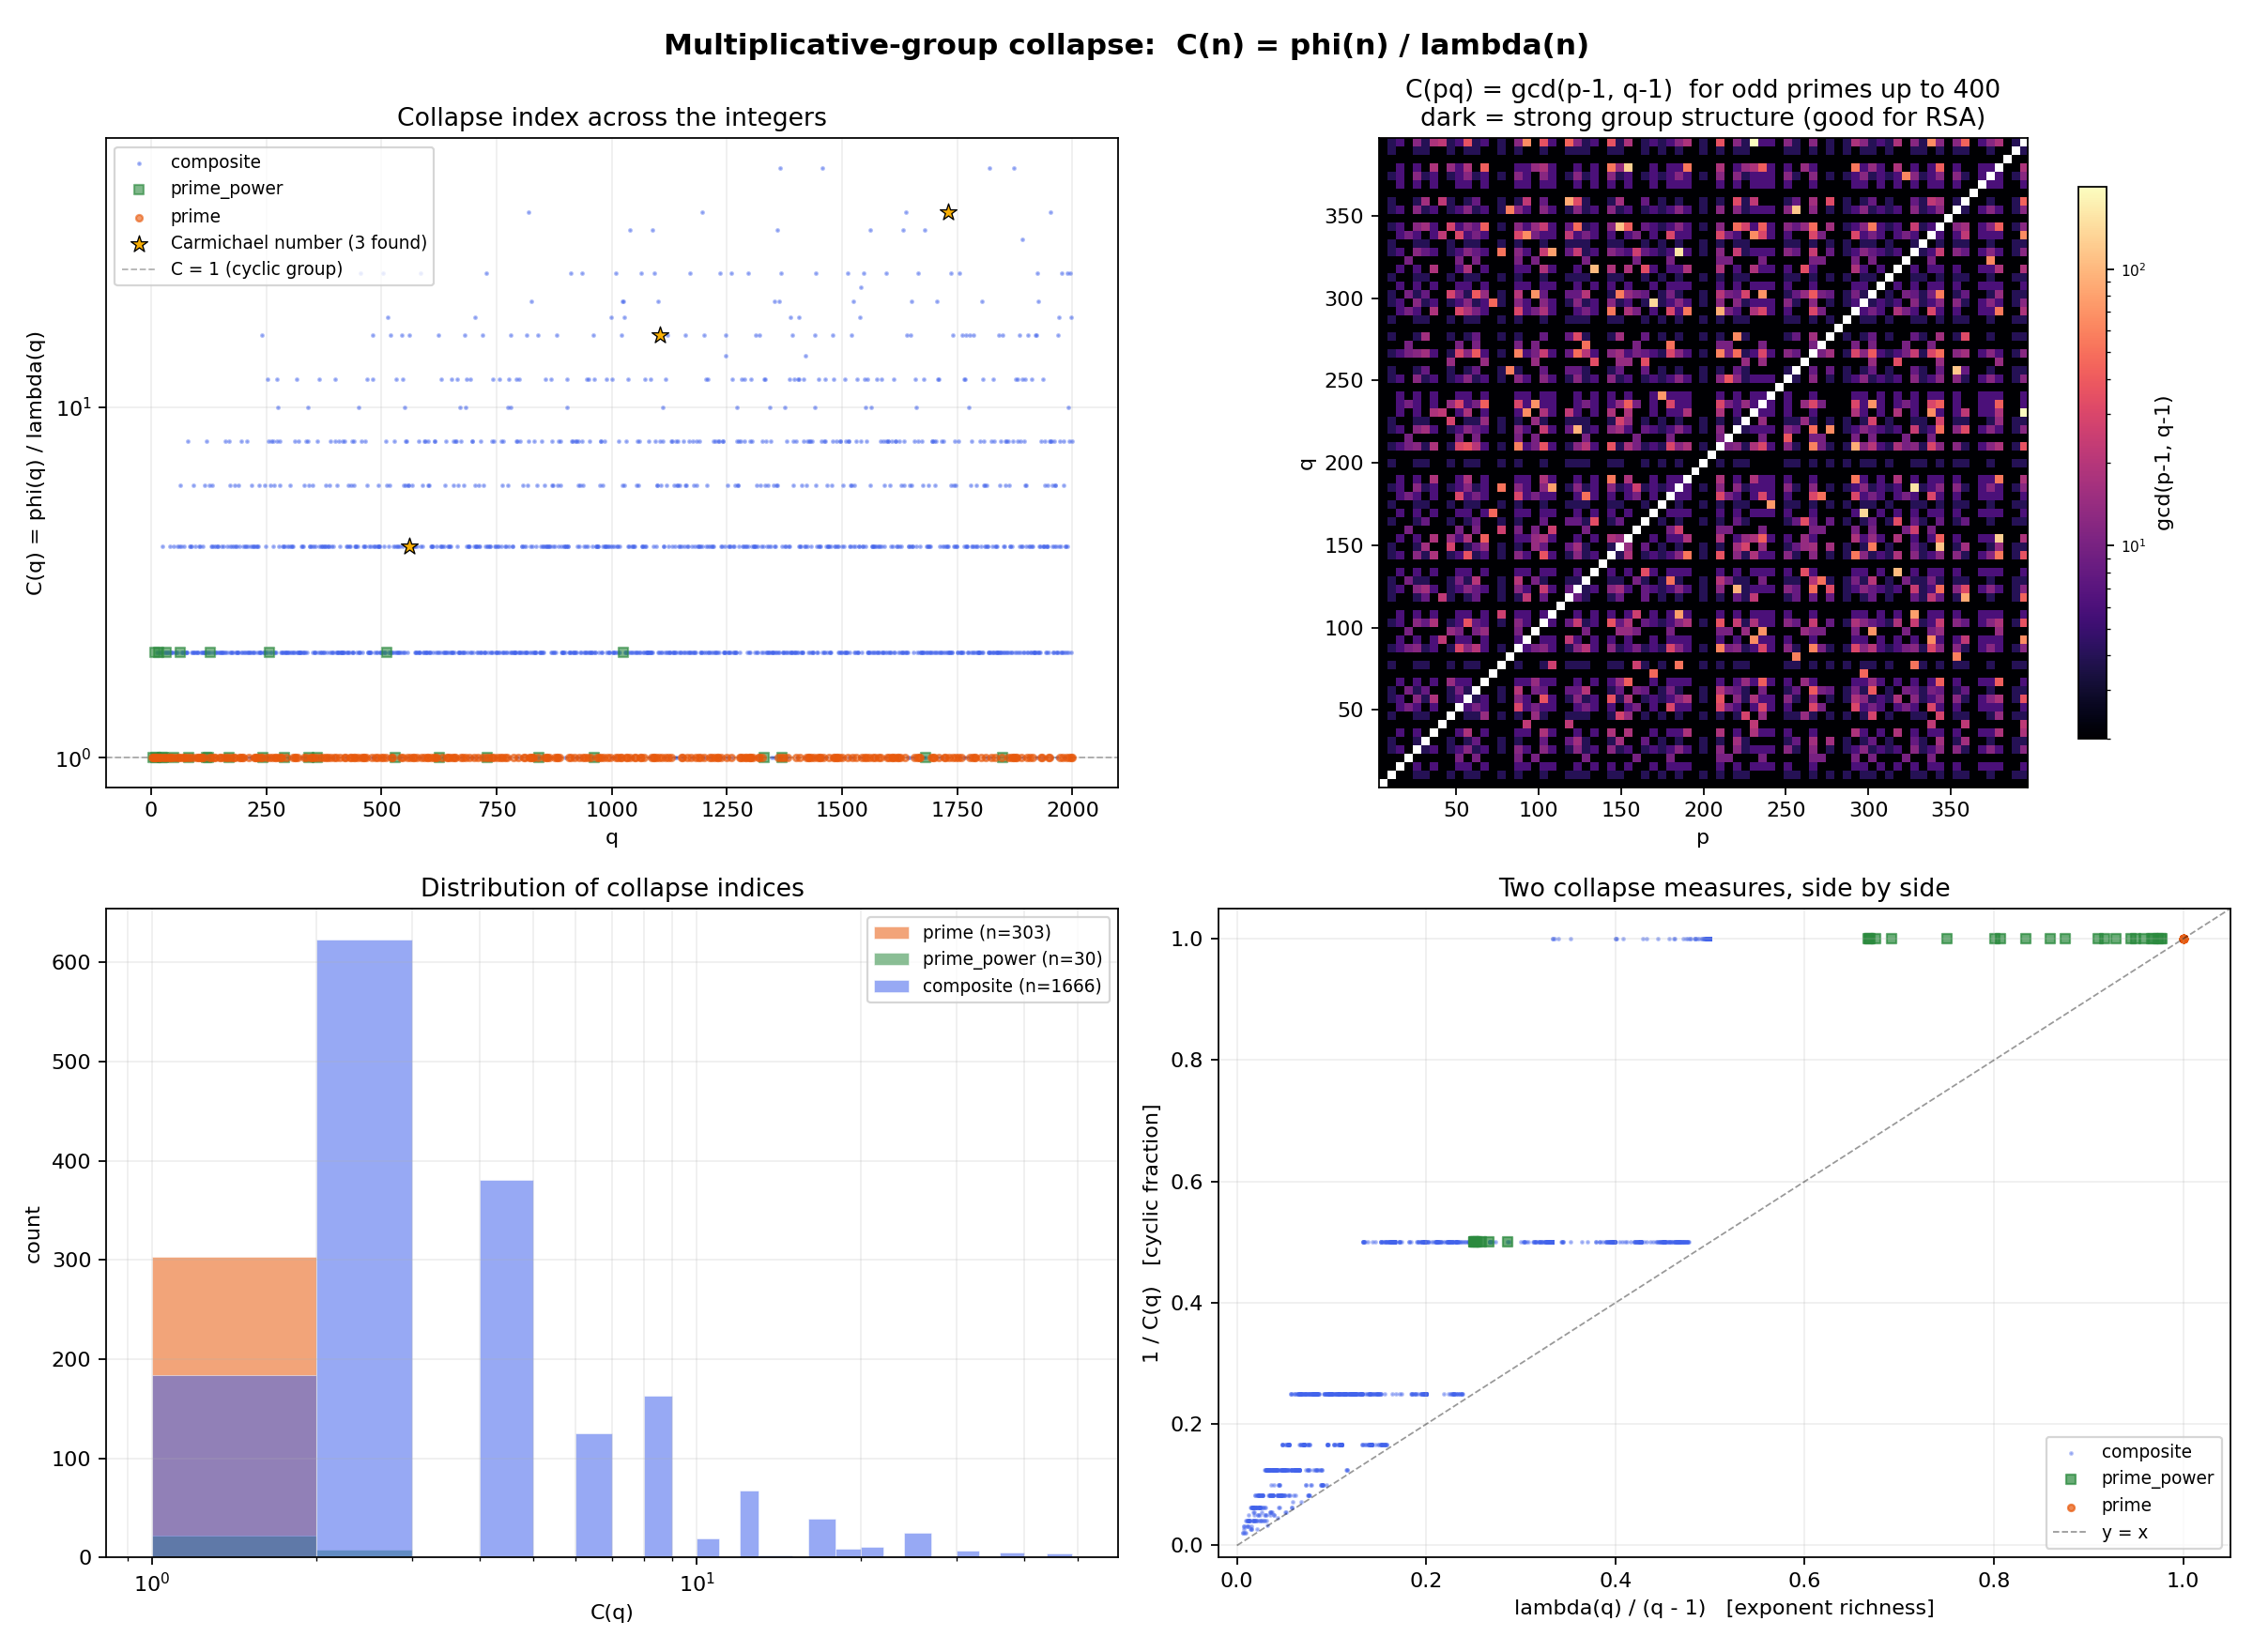

Here is the Python script that generated this plot:
#!/usr/bin/env python3
"""
group_structure.py

Visualize multiplicative-group collapse via the index

    C(n) = phi(n) / lambda(n)

For semiprimes n = p*q this reduces to gcd(p-1, q-1), which is exactly the
quantity controlling RSA's resistance to small-subgroup and short-cycle
attacks. For general n, C(n) counts how many cyclic factors the group
(Z/nZ)* decomposes into beyond its largest one.

Generates a 4-panel teaching figure: group_structure.png
  1. C(n) across q   -- structural collapse vs. n
  2. Semiprime heatmap of log2 gcd(p-1, q-1)  -- the cryptographic map
  3. Distribution of C(n) by structural kind
  4. lambda(n)/(n-1) vs. 1/C(n)  -- two views of the same collapse
"""

from __future__ import annotations

import math
from typing import Sequence

import matplotlib.pyplot as plt
import numpy as np
from matplotlib.colors import LogNorm

from lambda_ratio_explorer import (
    carmichael_lambda,
    collapse_index,
    euler_totient,
    factorize,
    is_carmichael,
    is_prime,
    kind,
)

Q_MAX = 2000
HEATMAP_PRIMES_UP_TO = 400


def primes_up_to(limit: int) -> list[int]:
    if limit < 2:
        return []
    sieve = [True] * (limit + 1)
    sieve[0] = sieve[1] = False
    for i in range(2, int(limit**0.5) + 1):
        if sieve[i]:
            for j in range(i * i, limit + 1, i):
                sieve[j] = False
    return [i for i, b in enumerate(sieve) if b]


def panel_collapse_scan(ax: plt.Axes, q_max: int) -> None:
    """Panel 1: C(q) vs q, colored by structural kind."""
    qs = list(range(2, q_max + 1))
    kinds = [kind(q) for q in qs]
    cs = [collapse_index(q) for q in qs]

    by_kind: dict[str, tuple[list[int], list[int]]] = {
        "prime": ([], []),
        "prime_power": ([], []),
        "composite": ([], []),
    }
    for q, k, c in zip(qs, kinds, cs):
        by_kind[k][0].append(q)
        by_kind[k][1].append(c)

    style = {
        "prime":       {"color": "#e8590c", "s": 10, "marker": "o", "alpha": 0.6, "zorder": 4},
        "prime_power": {"color": "#2b8a3e", "s": 22, "marker": "s", "alpha": 0.6, "zorder": 3},
        "composite":   {"color": "#4263eb", "s":  6, "marker": ".", "alpha": 0.4, "zorder": 2},
    }
    for k in ("composite", "prime_power", "prime"):
        xs, ys = by_kind[k]
        ax.scatter(xs, ys, label=k, **style[k])

    carmichaels = [(q, c) for q, c in zip(qs, cs) if is_carmichael(q)]
    if carmichaels:
        cx, cy = zip(*carmichaels)
        ax.scatter(cx, cy, s=70, marker="*", color="#fab005",
                   edgecolor="black", linewidth=0.6, zorder=5,
                   label=f"Carmichael number ({len(carmichaels)} found)")

    ax.set_yscale("symlog", linthresh=1)
    ax.set_xlabel("q")
    ax.set_ylabel("C(q) = phi(q) / lambda(q)")
    ax.set_title("Collapse index across the integers")
    ax.axhline(1, color="black", ls="--", alpha=0.3, linewidth=0.8,
               label="C = 1 (cyclic group)")
    ax.legend(fontsize="small", loc="upper left")
    ax.grid(True, alpha=0.2, which="both")


def panel_semiprime_heatmap(ax: plt.Axes, prime_limit: int) -> None:
    """Panel 2: heatmap of log2 gcd(p-1, q-1) over odd prime pairs."""
    primes = [p for p in primes_up_to(prime_limit) if p > 2]
    n = len(primes)
    grid = np.zeros((n, n), dtype=float)

    for i, p in enumerate(primes):
        for j, q in enumerate(primes):
            if i == j:
                grid[i, j] = np.nan
                continue
            grid[i, j] = math.gcd(p - 1, q - 1)

    valid = grid[~np.isnan(grid)]
    vmin = max(1.0, valid.min())
    vmax = valid.max()

    im = ax.imshow(
        grid,
        origin="lower",
        cmap="magma",
        norm=LogNorm(vmin=vmin, vmax=vmax),
        extent=(primes[0], primes[-1], primes[0], primes[-1]),
        aspect="equal",
        interpolation="nearest",
    )
    ax.set_xlabel("p")
    ax.set_ylabel("q")
    ax.set_title(
        f"C(pq) = gcd(p-1, q-1)  for odd primes up to {prime_limit}\n"
        "dark = strong group structure (good for RSA)"
    )
    cbar = plt.colorbar(im, ax=ax, label="gcd(p-1, q-1)", shrink=0.85)
    cbar.ax.tick_params(labelsize="x-small")


def panel_distribution(ax: plt.Axes, q_max: int) -> None:
    """Panel 3: distribution of C(q) by kind."""
    by_kind: dict[str, list[int]] = {"prime": [], "prime_power": [], "composite": []}
    for q in range(2, q_max + 1):
        by_kind[kind(q)].append(collapse_index(q))

    max_C = max(max(v) for v in by_kind.values() if v)
    bins = np.unique(np.geomspace(1, max_C + 1, num=40).round().astype(int))

    colors = {"prime": "#e8590c", "prime_power": "#2b8a3e", "composite": "#4263eb"}
    for k in ("prime", "prime_power", "composite"):
        vals = by_kind[k]
        if not vals:
            continue
        ax.hist(vals, bins=bins, alpha=0.55, color=colors[k],
                label=f"{k} (n={len(vals)})", edgecolor="white", linewidth=0.4)

    ax.set_xscale("log")
    ax.set_xlabel("C(q)")
    ax.set_ylabel("count")
    ax.set_title("Distribution of collapse indices")
    ax.legend(fontsize="small")
    ax.grid(True, alpha=0.2, which="both")


def panel_two_views(ax: plt.Axes, q_max: int) -> None:
    """Panel 4: lambda(q)/(q-1) vs. 1/C(q).

    Both quantities measure how cyclic the group (Z/qZ)* is.
    Plotting them together shows where they agree and where they diverge.
    """
    qs, lam_ratio, inv_c, kinds = [], [], [], []
    for q in range(3, q_max + 1):
        lam = carmichael_lambda(q)
        c = collapse_index(q)
        qs.append(q)
        lam_ratio.append(lam / (q - 1))
        inv_c.append(1 / c)
        kinds.append(kind(q))

    style = {
        "prime":       {"color": "#e8590c", "s": 10, "marker": "o", "alpha": 0.7},
        "prime_power": {"color": "#2b8a3e", "s": 22, "marker": "s", "alpha": 0.7},
        "composite":   {"color": "#4263eb", "s":  6, "marker": ".", "alpha": 0.35},
    }

    for k in ("composite", "prime_power", "prime"):
        idx = [i for i, ki in enumerate(kinds) if ki == k]
        ax.scatter(
            [lam_ratio[i] for i in idx],
            [inv_c[i] for i in idx],
            label=k, **style[k],
        )

    diag = np.linspace(0, 1.05, 50)
    ax.plot(diag, diag, "k--", alpha=0.4, linewidth=0.8, label="y = x")

    ax.set_xlabel("lambda(q) / (q - 1)   [exponent richness]")
    ax.set_ylabel("1 / C(q)   [cyclic fraction]")
    ax.set_title("Two collapse measures, side by side")
    ax.set_xlim(-0.02, 1.05)
    ax.set_ylim(-0.02, 1.05)
    ax.legend(fontsize="small", loc="lower right")
    ax.grid(True, alpha=0.2)


def main() -> None:
    fig, axes = plt.subplots(2, 2, figsize=(15, 11))
    fig.suptitle(
        "Multiplicative-group collapse:  C(n) = phi(n) / lambda(n)",
        fontsize=14, fontweight="bold",
    )

    panel_collapse_scan(axes[0, 0], Q_MAX)
    panel_semiprime_heatmap(axes[0, 1], HEATMAP_PRIMES_UP_TO)
    panel_distribution(axes[1, 0], Q_MAX)
    panel_two_views(axes[1, 1], Q_MAX)

    fig.tight_layout()
    out = "group_structure.png"
    fig.savefig(out, dpi=160)
    print(f"Wrote {out}")

    print_summary(Q_MAX)


def print_summary(q_max: int) -> None:
    by_kind: dict[str, list[int]] = {"prime": [], "prime_power": [], "composite": []}
    for q in range(2, q_max + 1):
        by_kind[kind(q)].append(collapse_index(q))

    print(f"\n{'-' * 60}")
    print(f"  C(q) = phi(q) / lambda(q)   for q in [2, {q_max}]")
    print(f"{'-' * 60}")
    for k in ("prime", "prime_power", "composite"):
        vals = np.array(by_kind[k])
        if len(vals) == 0:
            continue
        print(f"\n  {k} (count={len(vals)}):")
        print(f"    mean C   = {vals.mean():.3f}")
        print(f"    median C = {int(np.median(vals))}")
        print(f"    max C    = {int(vals.max())}")
        print(f"    fraction with C=1: {(vals == 1).mean():.3f}")

    extremes = sorted(
        ((q, collapse_index(q)) for q in range(2, q_max + 1)),
        key=lambda x: x[1], reverse=True,
    )[:10]
    print("\n  Top 10 most-collapsed q (smallest cyclic fraction):")
    for q, c in extremes:
        f = factorize(q)
        fstr = " * ".join(f"{p}^{e}" if e > 1 else str(p) for p, e in sorted(f.items()))
        print(f"    q={q:5d}  C={c:5d}   factors: {fstr}")


if __name__ == "__main__":
    main()
